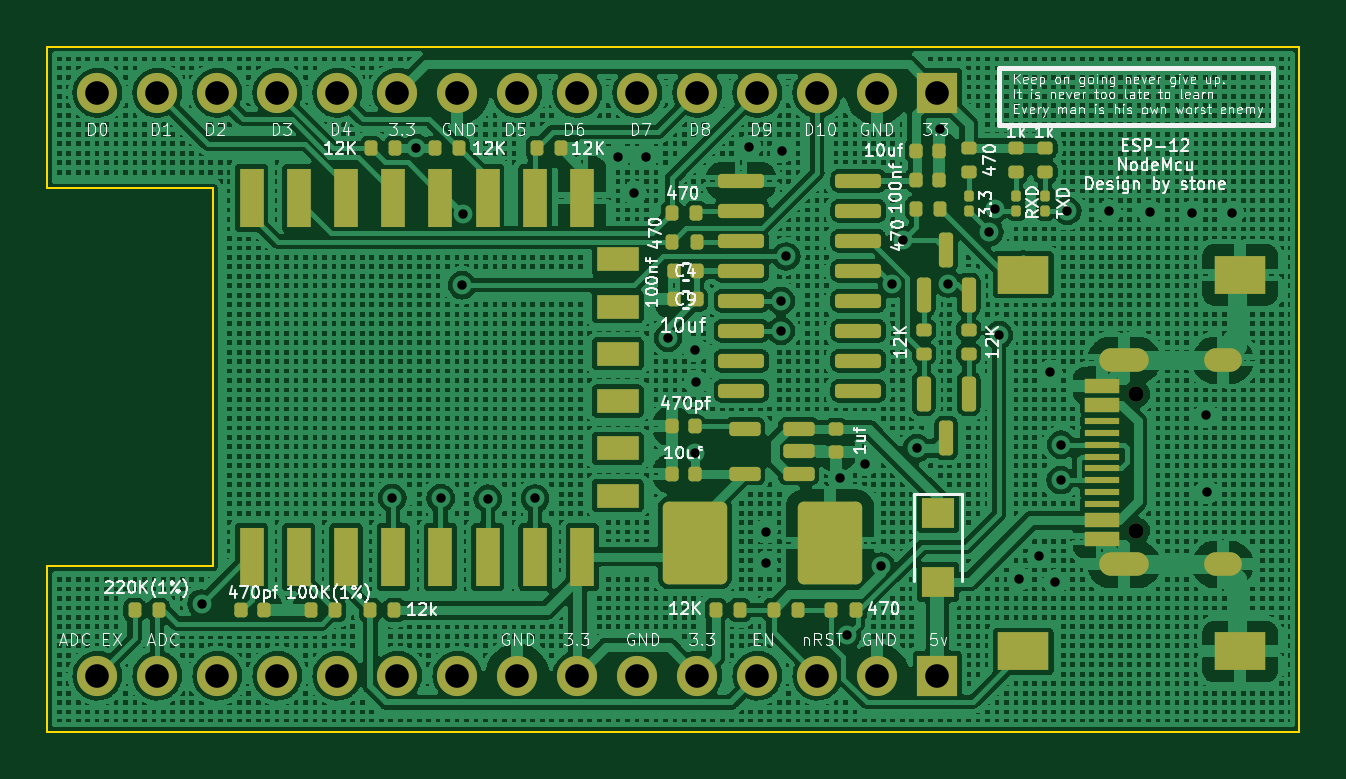
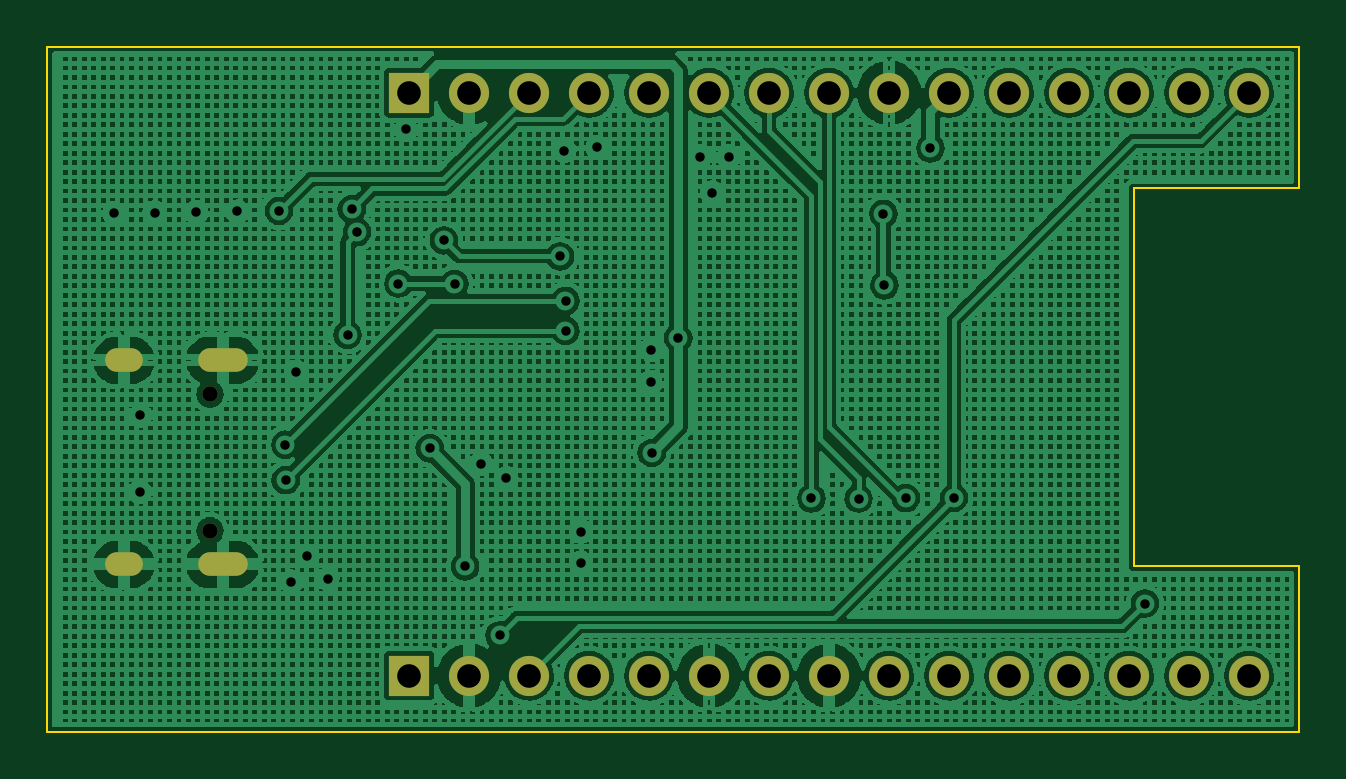
Circuit board: 11 layer files. Board 53.0 x 29.0 mm.
- bottom_copper: NodeMcu-B_Cu.gbr (1149013 bytes)
- bottom_mask: NodeMcu-B_Mask.gbr (1575 bytes)
- paste: NodeMcu-B_Paste.gbr (454 bytes)
- bottom_silk: NodeMcu-B_Silkscreen.gbr (455 bytes)
- outline: NodeMcu-Edge_Cuts.gbr (872 bytes)
- top_copper: NodeMcu-F_Cu.gbr (993924 bytes)
- top_mask: NodeMcu-F_Mask.gbr (7710 bytes)
- paste: NodeMcu-F_Paste.gbr (6601 bytes)
- top_silk: NodeMcu-F_Silkscreen.gbr (74120 bytes)
- drill: NodeMcu-NPTH.drl (367 bytes)
- drill: NodeMcu-PTH.drl (1872 bytes)

=== bottom_copper: NodeMcu-B_Cu.gbr (1149013 bytes, source omitted) ===
=== bottom_mask: NodeMcu-B_Mask.gbr ===
%TF.GenerationSoftware,KiCad,Pcbnew,(6.0.0)*%
%TF.CreationDate,2022-01-19T01:41:59+08:00*%
%TF.ProjectId,NodeMcu,4e6f6465-4d63-4752-9e6b-696361645f70,rev?*%
%TF.SameCoordinates,Original*%
%TF.FileFunction,Soldermask,Bot*%
%TF.FilePolarity,Negative*%
%FSLAX46Y46*%
G04 Gerber Fmt 4.6, Leading zero omitted, Abs format (unit mm)*
G04 Created by KiCad (PCBNEW (6.0.0)) date 2022-01-19 01:41:59*
%MOMM*%
%LPD*%
G01*
G04 APERTURE LIST*
%ADD10R,1.700000X1.700000*%
%ADD11O,1.700000X1.700000*%
%ADD12C,0.650000*%
%ADD13O,1.600000X1.000000*%
%ADD14O,2.100000X1.000000*%
G04 APERTURE END LIST*
D10*
%TO.C,J1*%
X129675000Y-76625000D03*
D11*
X127135000Y-76625000D03*
X124595000Y-76625000D03*
X122055000Y-76625000D03*
X119515000Y-76625000D03*
X116975000Y-76625000D03*
X114435000Y-76625000D03*
X111895000Y-76625000D03*
X109355000Y-76625000D03*
X106815000Y-76625000D03*
X104275000Y-76625000D03*
X101735000Y-76625000D03*
X99195000Y-76625000D03*
X96655000Y-76625000D03*
X94115000Y-76625000D03*
%TD*%
D10*
%TO.C,J2*%
X129675000Y-51950000D03*
D11*
X127135000Y-51950000D03*
X124595000Y-51950000D03*
X122055000Y-51950000D03*
X119515000Y-51950000D03*
X116975000Y-51950000D03*
X114435000Y-51950000D03*
X111895000Y-51950000D03*
X109355000Y-51950000D03*
X106815000Y-51950000D03*
X104275000Y-51950000D03*
X101735000Y-51950000D03*
X99195000Y-51950000D03*
X96655000Y-51950000D03*
X94115000Y-51950000D03*
%TD*%
D12*
%TO.C,J3*%
X138100000Y-64710000D03*
X138100000Y-70490000D03*
D13*
X141750000Y-71920000D03*
D14*
X137570000Y-71920000D03*
X137570000Y-63280000D03*
D13*
X141750000Y-63280000D03*
%TD*%
M02*

=== paste: NodeMcu-B_Paste.gbr ===
%TF.GenerationSoftware,KiCad,Pcbnew,(6.0.0)*%
%TF.CreationDate,2022-01-19T01:41:59+08:00*%
%TF.ProjectId,NodeMcu,4e6f6465-4d63-4752-9e6b-696361645f70,rev?*%
%TF.SameCoordinates,Original*%
%TF.FileFunction,Paste,Bot*%
%TF.FilePolarity,Positive*%
%FSLAX46Y46*%
G04 Gerber Fmt 4.6, Leading zero omitted, Abs format (unit mm)*
G04 Created by KiCad (PCBNEW (6.0.0)) date 2022-01-19 01:41:59*
%MOMM*%
%LPD*%
G01*
G04 APERTURE LIST*
G04 APERTURE END LIST*
M02*

=== bottom_silk: NodeMcu-B_Silkscreen.gbr ===
%TF.GenerationSoftware,KiCad,Pcbnew,(6.0.0)*%
%TF.CreationDate,2022-01-19T01:41:59+08:00*%
%TF.ProjectId,NodeMcu,4e6f6465-4d63-4752-9e6b-696361645f70,rev?*%
%TF.SameCoordinates,Original*%
%TF.FileFunction,Legend,Bot*%
%TF.FilePolarity,Positive*%
%FSLAX46Y46*%
G04 Gerber Fmt 4.6, Leading zero omitted, Abs format (unit mm)*
G04 Created by KiCad (PCBNEW (6.0.0)) date 2022-01-19 01:41:59*
%MOMM*%
%LPD*%
G01*
G04 APERTURE LIST*
G04 APERTURE END LIST*
M02*

=== outline: NodeMcu-Edge_Cuts.gbr ===
%TF.GenerationSoftware,KiCad,Pcbnew,(6.0.0)*%
%TF.CreationDate,2022-01-19T01:41:59+08:00*%
%TF.ProjectId,NodeMcu,4e6f6465-4d63-4752-9e6b-696361645f70,rev?*%
%TF.SameCoordinates,Original*%
%TF.FileFunction,Profile,NP*%
%FSLAX46Y46*%
G04 Gerber Fmt 4.6, Leading zero omitted, Abs format (unit mm)*
G04 Created by KiCad (PCBNEW (6.0.0)) date 2022-01-19 01:41:59*
%MOMM*%
%LPD*%
G01*
G04 APERTURE LIST*
%TA.AperFunction,Profile*%
%ADD10C,0.100000*%
%TD*%
G04 APERTURE END LIST*
D10*
X145000000Y-79000000D02*
X92000000Y-79000000D01*
X92000000Y-79000000D02*
X92000000Y-72000000D01*
X92000000Y-72000000D02*
X99000000Y-72000000D01*
X99000000Y-72000000D02*
X99000000Y-56000000D01*
X99000000Y-56000000D02*
X92000000Y-56000000D01*
X92000000Y-56000000D02*
X92000000Y-50000000D01*
X92000000Y-50000000D02*
X145000000Y-50000000D01*
X145000000Y-50000000D02*
X145000000Y-79000000D01*
M02*

=== top_copper: NodeMcu-F_Cu.gbr (993924 bytes, source omitted) ===
=== top_mask: NodeMcu-F_Mask.gbr (7710 bytes, source omitted) ===
=== paste: NodeMcu-F_Paste.gbr (6601 bytes, source omitted) ===
=== top_silk: NodeMcu-F_Silkscreen.gbr (74120 bytes, source omitted) ===
=== drill: NodeMcu-NPTH.drl ===
M48
; DRILL file {KiCad (6.0.0)} date Wed Jan 19 01:42:12 2022
; FORMAT={-:-/ absolute / inch / decimal}
; #@! TF.CreationDate,2022-01-19T01:42:12+08:00
; #@! TF.GenerationSoftware,Kicad,Pcbnew,(6.0.0)
; #@! TF.FileFunction,NonPlated,1,2,NPTH
FMAT,2
INCH
; #@! TA.AperFunction,NonPlated,NPTH,ComponentDrill
T1C0.0256
%
G90
G05
T1
X5.437Y-2.5476
X5.437Y-2.7752
T0
M30

=== drill: NodeMcu-PTH.drl ===
M48
; DRILL file {KiCad (6.0.0)} date Wed Jan 19 01:42:12 2022
; FORMAT={-:-/ absolute / inch / decimal}
; #@! TF.CreationDate,2022-01-19T01:42:12+08:00
; #@! TF.GenerationSoftware,Kicad,Pcbnew,(6.0.0)
; #@! TF.FileFunction,Plated,1,2,PTH
FMAT,2
INCH
; #@! TA.AperFunction,Plated,PTH,ViaDrill
T1C0.0157
; #@! TA.AperFunction,Plated,PTH,ComponentDrill
T2C0.0236
; #@! TA.AperFunction,Plated,PTH,ComponentDrill
T3C0.0394
%
G90
G05
T1
X3.8789Y-2.8967
X4.1969Y-2.7205
X4.2362Y-2.1378
X4.2775Y-2.7209
X4.313Y-2.3661
X4.3146Y-2.247
X4.356Y-2.7218
X4.4346Y-2.7214
X4.5728Y-2.1516
X4.6004Y-2.2116
X4.6201Y-2.1516
X4.6565Y-2.4537
X4.7008Y-2.6457
X4.7018Y-2.4734
X4.7028Y-2.5276
X4.7913Y-2.1358
X4.8189Y-2.7766
X4.8189Y-2.8287
X4.8445Y-2.3921
X4.8445Y-2.4421
X4.8465Y-2.1417
X4.8533Y-2.3179
X4.9429Y-2.688
X4.9543Y-2.9497
X4.9852Y-2.6634
X5.0118Y-2.8346
X5.0295Y-2.3642
X5.0472Y-2.2913
X5.0709Y-2.6378
X5.1102Y-2.1063
X5.123Y-2.3632
X5.1919Y-2.2776
X5.2008Y-2.2392
X5.2077Y-2.4488
X5.2411Y-2.8553
X5.2746Y-2.8179
X5.2933Y-2.5108
X5.3012Y-2.8602
X5.3108Y-2.6909
X5.3114Y-2.6319
X5.3219Y-2.2421
X5.3917Y-2.2431
X5.4596Y-2.2441
X5.5295Y-2.2451
X5.5531Y-2.5827
X5.5541Y-2.7106
X5.5965Y-2.2461
T3
X3.7053Y-2.0453
X3.7053Y-3.0167
X3.8053Y-2.0453
X3.8053Y-3.0167
X3.9053Y-2.0453
X3.9053Y-3.0167
X4.0053Y-2.0453
X4.0053Y-3.0167
X4.1053Y-2.0453
X4.1053Y-3.0167
X4.2053Y-2.0453
X4.2053Y-3.0167
X4.3053Y-2.0453
X4.3053Y-3.0167
X4.4053Y-2.0453
X4.4053Y-3.0167
X4.5053Y-2.0453
X4.5053Y-3.0167
X4.6053Y-2.0453
X4.6053Y-3.0167
X4.7053Y-2.0453
X4.7053Y-3.0167
X4.8053Y-2.0453
X4.8053Y-3.0167
X4.9053Y-2.0453
X4.9053Y-3.0167
X5.0053Y-2.0453
X5.0053Y-3.0167
X5.1053Y-2.0453
X5.1053Y-3.0167
T2
G00X5.3945Y-2.4913
M15
G01X5.4378Y-2.4913
M16
G05
G00X5.3945Y-2.8315
M15
G01X5.4378Y-2.8315
M16
G05
G00X5.5689Y-2.4913
M15
G01X5.5925Y-2.4913
M16
G05
G00X5.5689Y-2.8315
M15
G01X5.5925Y-2.8315
M16
G05
T0
M30

